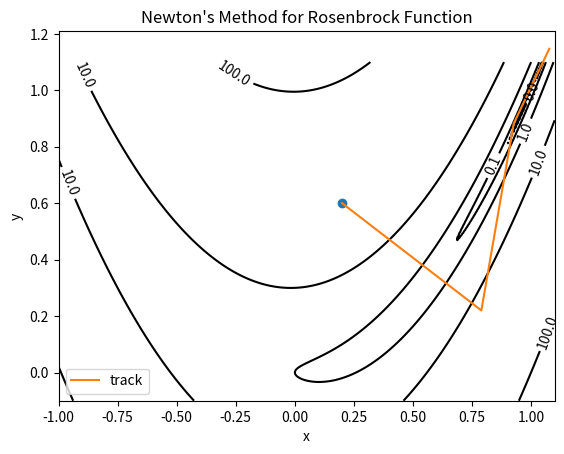

This figure's Python source:
import numpy as np
import matplotlib.pyplot as plt

#等式约束条件下的牛顿法（Rosenbrock函数）

# 定义x, y, 数据数量为256
from matplotlib import ticker

x_value = np.linspace(-1,1.1,256)
y_value = np.linspace(-0.1,1.1,256)

def f(x,y):
    return (1 - x) ** 2 + 100 * (y - x * x) ** 2

def df(x,y):
    gradient = np.array([[400 * x * x * x + 2 * x - 2 - 400 * x * y],
                        [200 * y - 200 * x * x]])
    return gradient

def ddf(x,y):
    Hessian = np.array([[1200 * x * x + 2 - 400 * y, -400 * x ],
                        [-400 * x, 200]])
    return Hessian

def KKTMatrix(x,y):
    #print("ddf(x,y):",np.shape(ddf(x,y)))
    #print("np.ones(2,1).T:", np.shape(np.ones((2,1)).T))
    #print("np.ones(2,1):", np.shape(np.ones((2,1))))
    KKTMatrix = np.zeros((3,3))
    KKTMatrix[0,0] = ddf(x,y)[0,0]
    KKTMatrix[1,0] = ddf(x,y)[1,0]
    KKTMatrix[1,1] = ddf(x,y)[1,1]
    KKTMatrix[0,1] = ddf(x,y)[0,1]
    KKTMatrix[2,0] = 1
    KKTMatrix[2,1] = 1
    KKTMatrix[0,2] = 1
    KKTMatrix[1,2] = 1

    #KKTMatrix = np.array([[ddf(x,y), np.ones((2,1)).T ],[np.ones((2,1)), 0]])
    #print("KKTMatrix: ",np.shape(KKTMatrix))
    #print(KKTMatrix)
    #print("KKT系数矩阵行列式：",np.linalg.det(KKTMatrix))
    return KKTMatrix

def B(x,y):
    b = np.zeros((3, 1))
    print("aaa:",np.shape(-df(x,y)))
    #b = np.array([[-df(x,y)],[0]])
    b[0,0] = -df(x,y)[0,0]
    b[1,0] = -df(x,y)[1,0]
    b[2,0] = 0.8
    #print("b: ", np.shape(b))
    #print(b)
    return b

# 生成网格数据
X, Y = np.meshgrid(x_value, y_value)

#显示等高线
plt.figure()
# 填充等高线的颜色, 8是等高线分为几部分
plt.contourf(X, Y, f(X, Y), 5, alpha=0)
# 绘制等高线
C = plt.contour(X, Y, f(X, Y), 8, locator=ticker.LogLocator(), colors='black', linewidth=0.01)
# 绘制等高线数据
plt.clabel(C, inline=True, fontsize=10)


alpha = 0.09
beta = 0.8
x = np.array([[0.2],[0.6]]) #随机选取一个起始点

epsilon = 0.0001 #误差阈值

#判断初始点是否满足 x = 1，不满足则初始该值进行修改


#用于存储，并显示轨迹
xv = [x[0,0]]
yv = [x[1,0]]
#作图，画出初始点
plt.plot(x[0, 0], x[1, 0], marker='o')
#plt.show()

t_list = []

while True:

    kkt_matrix = KKTMatrix(x[0,0],x[1,0])

    b_matrix = B(x[0,0],x[1,0])

    dx_nt = np.dot(np.linalg.inv(kkt_matrix),b_matrix)
    print(dx_nt)
    dx_nt = dx_nt[:2,]

    #lambda_2 = df(x[0,0],x[1,0]).T @ np.linalg.inv(ddf(x[0,0],x[1,0])) @ df(x[0,0],x[1,0])
    lambda_2 = - df(x[0,0],x[1,0]).T @ dx_nt
    #print(lambda_2)

    if (lambda_2 / 2) <= epsilon:
        break

    #回溯直线搜索
    t = 1
    t_list.append(t)

    f_x_t_delta_x = f(x[0,0]+t*dx_nt[0,0],x[1,0]+t*dx_nt[1,0])
    print("f_x_t_delta_x",f_x_t_delta_x)
    fx = f(x[0,0],x[1,0])
    print("fx", fx)
    #print(np.dot(df(x[0,0],x[1,0]).T, dx))
    f_x_a_t_grad_delta_x = fx + alpha * t * np.dot(df(x[0,0],x[1,0]).T, dx_nt)
    print("f_x_a_t_grad_delta_x", f_x_a_t_grad_delta_x)

    while (f(x[0,0]+t*dx_nt[0,0],x[1,0]+t*dx_nt[1,0]) > f(x[0,0],x[1,0]) + alpha * t * np.dot(df(x[0,0],x[1,0]).T, dx_nt)):
        t = beta * t
        t_list.append(t)

    # 修改x
    x = x + t * dx_nt
    xv.append(x[0, 0])
    yv.append(x[1, 0])

    #descent = 2 * x

plt.plot(xv,yv,label='track')
plt.xlabel('x')
plt.ylabel('y')
plt.title('Newton\'s Method for Rosenbrock Function')
plt.legend()
plt.show()